Run: headless pygame with SDL's dummy video driver; simulated clock (each Clock.tick advances the game by its frame time, no real sleeping); random seed 0; keys injected as events and as key.get_pressed() state; no mouse input.
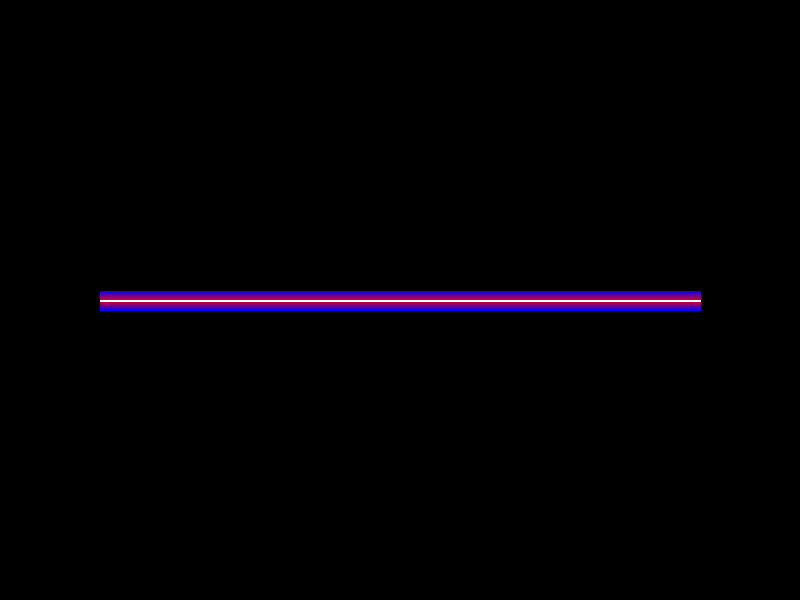
Frame 1 of 4 · flips 1–60 · no input
Frame 2 of 4 · flips 61–180 · tapped SPACE, RETURN · held RIGHT (→), D · screen unchanged from frame 1, image omitted
Frame 3 of 4 · flips 181–300 · held DOWN (↓), S · screen unchanged from frame 2, image omitted
Frame 4 of 4 · flips 301–420 · held LEFT (←), A, UP (↑), W · screen unchanged from frame 3, image omitted

The pygame program that drew these frames:

import pygame
import sys

# Initialize Pygame
pygame.init()

# Set up the display
screen = pygame.display.set_mode((800, 600))
pygame.display.set_caption('Glowing Line with Gradient Effect')

# Function to interpolate between two colors
def interpolate_color(color1, color2, factor):
    return (
        int(color1[0] + (color2[0] - color1[0]) * factor),
        int(color1[1] + (color2[1] - color1[1]) * factor),
        int(color1[2] + (color2[2] - color1[2]) * factor)
    )

# Function to draw a line with a gradient glow effect
def draw_glowing_line(screen, start_pos, end_pos, line_color, glow_color1, glow_color2, thickness):
    for i in range(thickness, 0, -1):
        factor = i / thickness  # Factor for interpolation
        current_glow_color = interpolate_color(glow_color1, glow_color2, factor)
        
        # Calculate alpha (transparency)
        alpha = max(0, 255 - (thickness - i) * 10)
        
        # Create a surface for the glow with per-pixel alpha
        glow_surface = pygame.Surface(screen.get_size(), pygame.SRCALPHA)
        
        # Draw the glow line
        pygame.draw.line(glow_surface, (*current_glow_color, alpha), start_pos, end_pos, i)
        
        # Blit the glow surface onto the screen
        screen.blit(glow_surface, (0, 0))

    # Finally, draw the base line on top
    pygame.draw.line(screen, line_color, start_pos, end_pos, 2)

# Colors
line_color = (255, 255, 255)    # White line
glow_color1 = (255, 0, 0)       # Red start of gradient
glow_color2 = (0, 0, 255)       # Blue end of gradient

# Main loop
while True:
    for event in pygame.event.get():
        if event.type == pygame.QUIT:
            pygame.quit()
            sys.exit()

    # Clear screen
    screen.fill((0, 0, 0))  # Black background

    # Draw the glowing line with gradient
    draw_glowing_line(screen, (100, 300), (700, 300), line_color, glow_color1, glow_color2, 20)

    # Update display
    pygame.display.flip()
